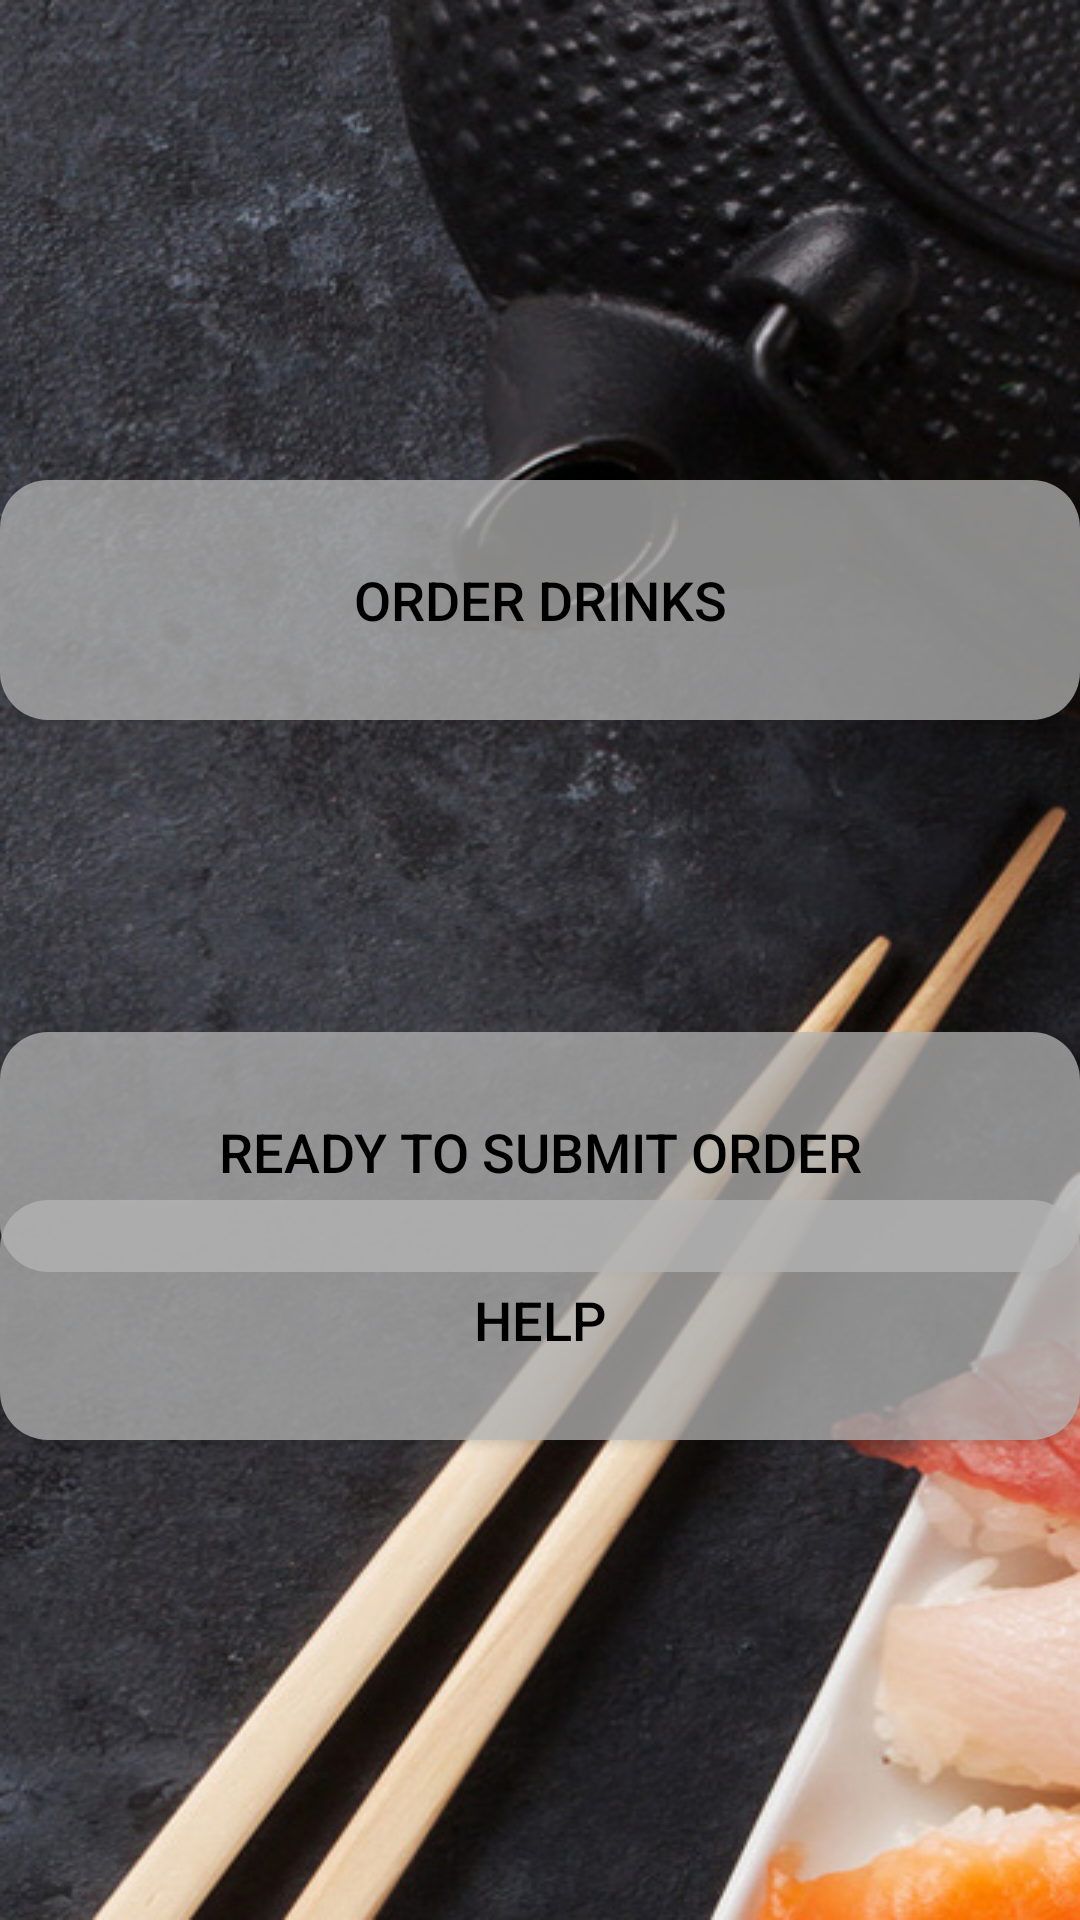

Write the Android layout XML for this screen, with the resource values it uses.
<!-- AndroidManifest.xml: application theme AppTheme -->
<!-- res/layout/activity_customer_main.xml -->
<?xml version="1.0" encoding="utf-8"?>
<android.support.constraint.ConstraintLayout xmlns:android="http://schemas.android.com/apk/res/android"
    xmlns:app="http://schemas.android.com/apk/res-auto"
    xmlns:tools="http://schemas.android.com/tools"
    android:layout_width="match_parent"
    android:layout_height="match_parent"
    android:background="@drawable/takii_bg"
    tools:context=".CustomerMainActivity">

    <Button
        android:id="@+id/order_drink_button"
        android:layout_width="wrap_content"
        android:layout_height="wrap_content"
        android:layout_marginTop="160dp"
        android:background="@drawable/customer_button_default"
        android:text="@string/order_drink_button_text"
        android:textSize="18sp"
        app:layout_constraintEnd_toEndOf="parent"
        app:layout_constraintStart_toStartOf="parent"
        app:layout_constraintTop_toTopOf="parent" />

    <Button
        android:id="@+id/ready_to_submit_button"
        android:layout_width="wrap_content"
        android:layout_height="wrap_content"
        android:layout_marginStart="8dp"
        android:layout_marginLeft="8dp"
        android:layout_marginTop="104dp"
        android:layout_marginEnd="8dp"
        android:layout_marginRight="8dp"
        android:background="@drawable/customer_button_default"
        android:text="@string/ready_to_submit_button"
        android:textSize="18sp"
        app:layout_constraintEnd_toEndOf="parent"
        app:layout_constraintStart_toStartOf="parent"
        app:layout_constraintTop_toBottomOf="@+id/order_drink_button" />

    <Button
        android:id="@+id/order_other_button"
        android:layout_width="wrap_content"
        android:layout_height="wrap_content"
        android:layout_marginStart="8dp"
        android:layout_marginLeft="8dp"
        android:layout_marginTop="104dp"
        android:layout_marginEnd="8dp"
        android:layout_marginRight="8dp"
        android:layout_marginBottom="104dp"
        android:background="@drawable/customer_button_default"
        android:text="@string/other_order_button_text"
        android:textSize="18sp"
        app:layout_constraintBottom_toTopOf="@+id/help_button"
        app:layout_constraintEnd_toEndOf="parent"
        app:layout_constraintHorizontal_bias="0.5"
        app:layout_constraintStart_toStartOf="parent"
        app:layout_constraintTop_toBottomOf="@+id/ready_to_submit_button" />

    <Button
        android:id="@+id/help_button"
        android:layout_width="wrap_content"
        android:layout_height="wrap_content"
        android:layout_marginStart="8dp"
        android:layout_marginLeft="8dp"
        android:layout_marginEnd="8dp"
        android:layout_marginRight="8dp"
        android:layout_marginBottom="160dp"
        android:background="@drawable/customer_button_default"
        android:text="@string/help_button_text"
        android:textSize="18sp"
        app:layout_constraintBottom_toBottomOf="parent"
        app:layout_constraintEnd_toEndOf="parent"
        app:layout_constraintStart_toStartOf="parent" />

</android.support.constraint.ConstraintLayout>
<!-- resources referenced by this layout -->
<resources>
  <!-- drawable customer_button_default (drawable-hdpi) -->
  <?xml version="1.0" encoding="utf-8"?>
  <shape xmlns:android="http://schemas.android.com/apk/res/android"
      android:shape="rectangle">
      <solid android:color="#BEB6B6B6" />
      <corners
          android:bottomLeftRadius="16dp"
          android:bottomRightRadius="16dp"
          android:topLeftRadius="16dp"
          android:topRightRadius="16dp" />
      <size
          android:width="400dp"
          android:height="80dp" />
  </shape>
  <!-- drawable takii_bg: png bitmap (drawable-hdpi, 454189 bytes) -->
  <string name="help_button_text">Help</string>
  <string name="order_drink_button_text">Order Drinks</string>
  <string name="other_order_button_text">Order Other</string>
  <string name="ready_to_submit_button">Ready to Submit Order</string>
  <style name="AppTheme" parent="Theme.AppCompat">
          
          <item name="colorPrimary">@color/colorPrimary</item>
          <item name="colorPrimaryDark">@color/colorPrimaryDark</item>
          <item name="colorAccent">@color/colorAccent</item>
          <item name="android:textColor">@color/textColorPrimary</item>&gt;
      </style>
  <color name="colorPrimary">#192c3a</color>
  <color name="colorPrimaryDark">#000015</color>
  <color name="colorAccent">#C15C68</color>
  <color name="textColorPrimary">#000000</color>
</resources>
